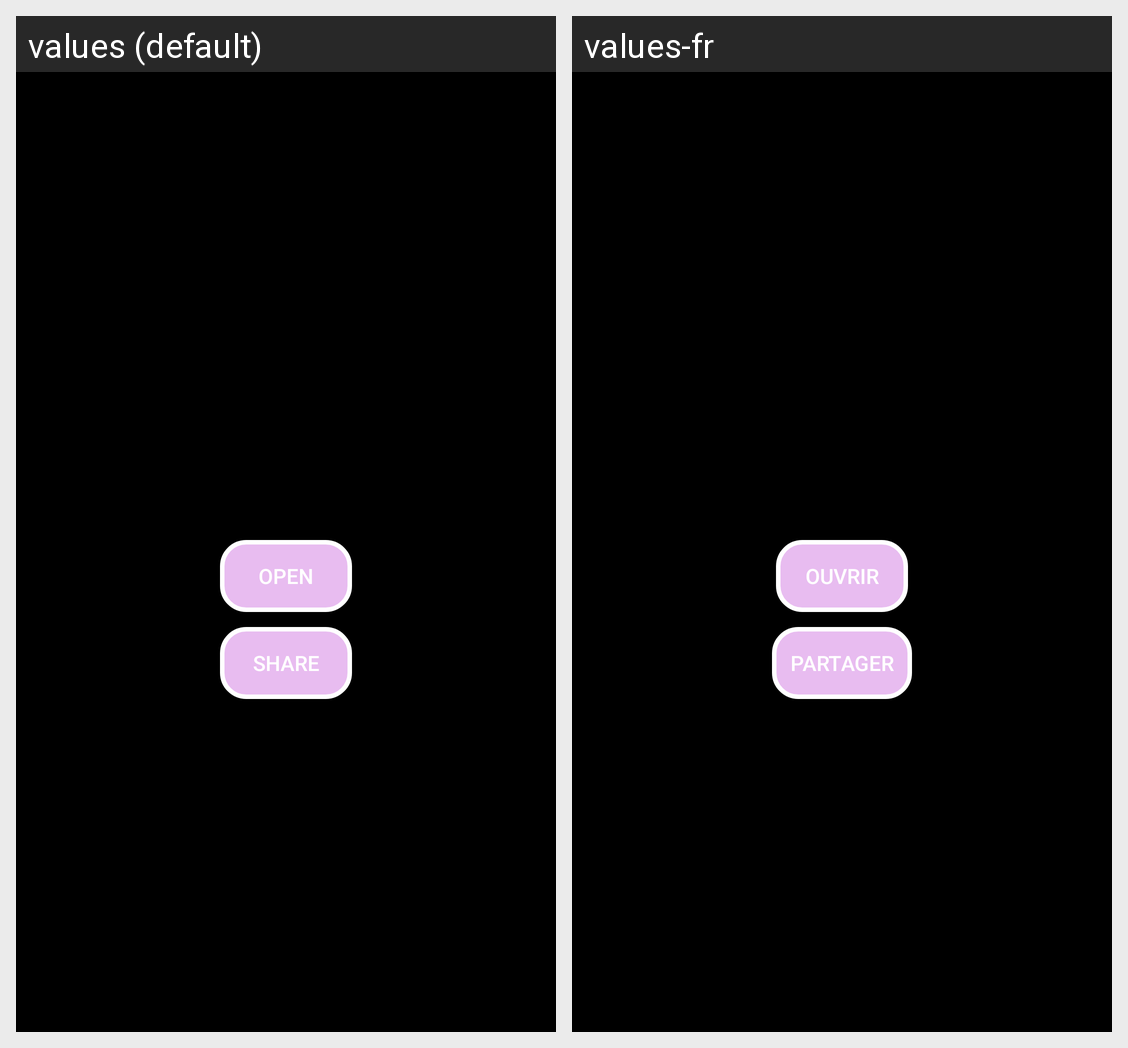

Translations of the strings shown on this Android screen, per locale in the grid:
Android screen res/layout/activity_selected_item.xml rendered under 2 locales, left to right: values (default), values-fr. Device: Nexus 5 (rendered at 1080×1920; each locale shown at half size, 540×960, under a caption strip naming it); theme Theme.AppCompat.DayNight.NoActionBar.
Strings drawn on this screen, with the default value and each locale's value (text and hints the layout hard-codes, and strings that could not be matched under every locale, appear in the picture but are not listed):

open
  values: Open
  values-fr: Ouvrir

share
  values: Share
  values-fr: Partager
